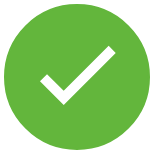
t = 0.00 s
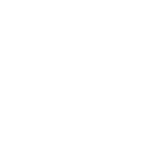
t = 0.70 s
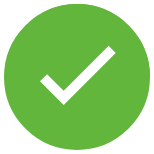
t = 0.85 s
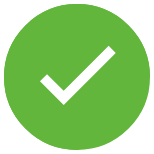
t = 1.00 s
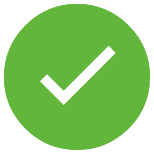
t = 1.15 s

The animated SVG that drew these frames (rendered in a browser with its animation timeline set to each time). Animation: 2 CSS @keyframes rules; one cycle of 1.30 s, repeats indefinitely.

<svg xmlns="http://www.w3.org/2000/svg" width="154" height="154">
  <style>
    @keyframes checkmark-circle {
      0% {
        stroke-dashoffset: 480
      }

      100% {
        stroke-dashoffset: 960
      }
    }

    @keyframes colored-circle {
      0% {
        opacity: 0
      }

      100% {
        opacity: 100
      }
    }

    polyline {
      animation: checkmark 0.25s ease-in-out 0.7s infinite;
    }

    circle {
      animation: checkmark-circle 0.6s ease-in-out infinite;
    }

    circle#colored {
      animation: colored-circle 0.6s ease-in-out 0.7s infinite;
    }
  </style>
  <g fill="none" stroke="#63B63C" stroke-width="2">
    <circle cx="77" cy="77" r="72" style="stroke-dasharray:480, 480; stroke-dashoffset: 960;"></circle>
    <circle id="colored" fill="#63B63C" cx="77" cy="77" r="72"
      style="stroke-dasharray:480, 480; stroke-dashoffset: 960;"></circle>
    <polyline class="st0" stroke="#fff" stroke-width="10" points="43.5,77.8 63.7,97.9 112.2,49.4 "
      style="stroke-dasharray:100, 100; stroke-dashoffset: 200;" />
  </g>
</svg>
